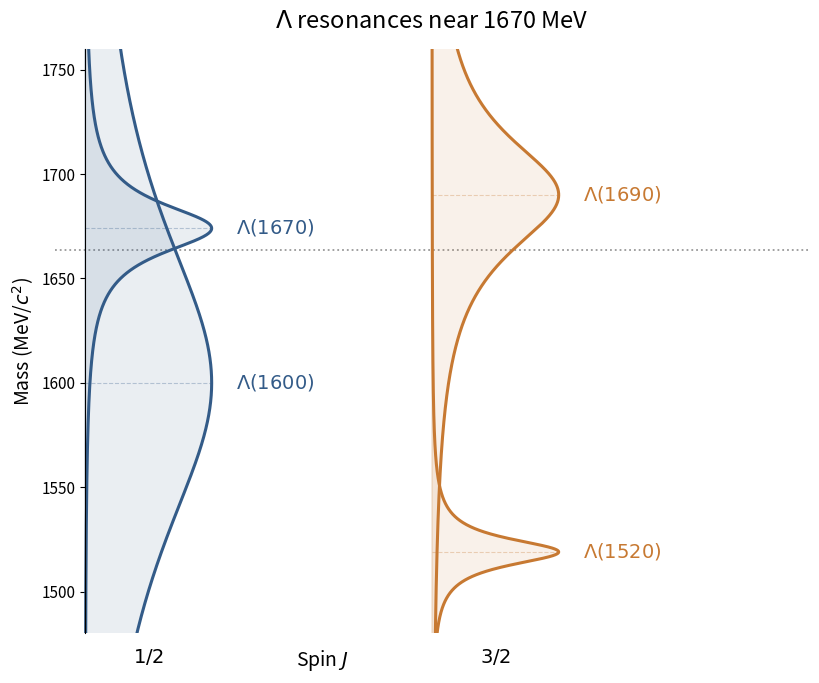

This figure's Python source: (Note: this script raises an exception after producing the figure.)
import numpy as np
import matplotlib.pyplot as plt
from pathlib import Path

# Approximate central values from PDG 2024 summary tables.
# Widths are FULL widths Gamma (FWHM), not Gaussian sigma.
resonances = [
    (r'$\Lambda(1520)$', r'$3/2^-$', 1519, 16),
    (r'$\Lambda(1600)$', r'$1/2^+$', 1600, 200),
    (r'$\Lambda(1670)$', r'$1/2^-$', 1674, 30),
    (r'$\Lambda(1690)$', r'$3/2^-$', 1690, 70),
]

# Non-relativistic, constant-width Breit-Wigner (Lorentzian).
# Equal peak amplitudes in separate spin columns; vertical axis is mass.
def breit_wigner(m, m0, gamma):
    return (gamma / 2)**2 / ((m - m0)**2 + (gamma / 2)**2)

fig, ax = plt.subplots(figsize=(9.2, 7.4))
fig.patch.set_facecolor('white')
ax.set_facecolor('white')
m = np.linspace(1450, 1800, 2500)
amplitude = 0.42
spin_bases = {'1/2': 0.10, '3/2': 1.25}

for name, jp, m0, gamma in resonances:
    spin = '1/2' if '1/2' in jp else '3/2'
    x_base = spin_bases[spin]
    highlight = '#335b88' if spin == '1/2' else '#c77932'
    intensity = breit_wigner(m, m0, gamma)
    x = x_base + amplitude * intensity
    ax.plot(x, m, lw=2.2, color=highlight)
    ax.fill_betweenx(m, x_base, x, color=highlight, alpha=0.10)
    ax.plot([x_base, x_base + amplitude], [m0, m0], color=highlight,
            alpha=0.30, lw=0.8, ls='--')
    ax.text(x_base + 0.50, m0, name, va='center', fontsize=14,
            color=highlight)

ax.axhline(1663.5, ls=':', lw=1.3, color='#999999', zorder=0)
ax.set_ylim(1480, 1760)
ax.set_xlim(0, 2.50)
ax.set_xticks([base + amplitude / 2 for base in spin_bases.values()],
              [r'$1/2$', r'$3/2$'], fontsize=14)
ax.set_xlabel(r'Spin $J$', fontsize=14)
spin_label_x = np.mean(list(spin_bases.values())) + amplitude / 2
ax.xaxis.set_label_coords(spin_label_x, -0.025, transform=ax.get_xaxis_transform())
ax.set_ylabel(r'Mass (MeV/$c^2$)', fontsize=14)
ax.set_title(r'$\Lambda$ resonances near 1670 MeV', fontsize=17, pad=15)
ax.spines[['top', 'right', 'bottom']].set_visible(False)
ax.spines['left'].set_position(('data', 0.10))
ax.tick_params(axis='x', length=0, pad=10)
ax.tick_params(axis='y', labelsize=11)
fig.subplots_adjust(left=0.15, right=0.97, top=0.91, bottom=0.12)
output_dir = Path(__file__).resolve().parent
fig.savefig(output_dir / 'lambda_breit_wigner.png', dpi=240, bbox_inches='tight')
fig.savefig(output_dir / 'lambda_breit_wigner.svg', bbox_inches='tight')
plt.show()
